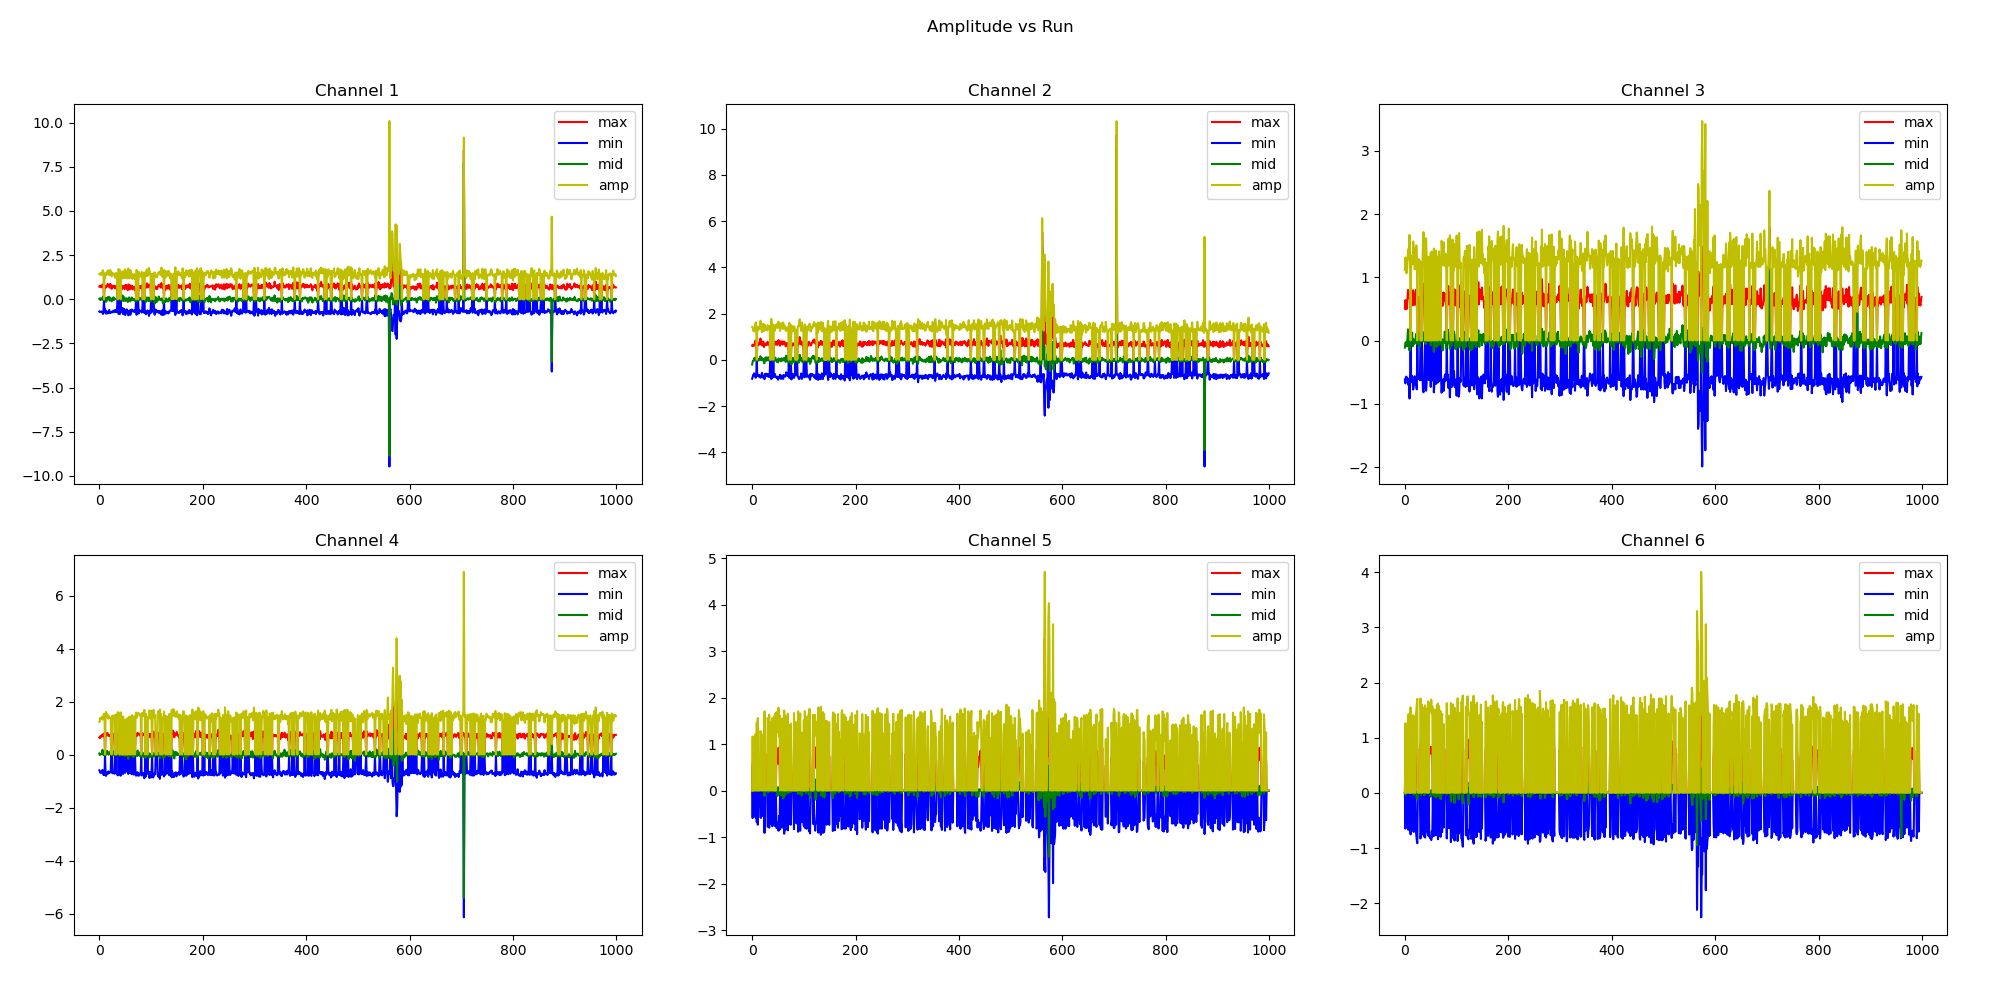

Source data for this figure (header and first rows):
max1, min1, mid1, amp1, max2, min2, mid2, amp2, max3, min3, mid3, amp3, max4, min4, mid4, amp4, max5, min5, mid5, amp5, max6, min6, mid6, amp6
0.714, -0.696, 0.018, 1.41, 0.614, -0.814, -0.2, 1.428, 0.505, -0.613, -0.108, 1.118, 0.636, -0.595, 0.041, 1.231, -0.004, -0.007, -0.011, 0.003, 0.001, -0.004, -0.003, 0.005
0.702, -0.727, -0.025, 1.429, 0.659, -0.749, -0.09, 1.408, 0.642, -0.674, -0.032, 1.316, 0.616, -0.636, -0.02, 1.252, 0.576, -0.589, -0.013, 1.165, 0.614, -0.648, -0.034, 1.262
0.765, -0.712, 0.053, 1.477, 0.612, -0.652, -0.04, 1.264, 0.553, -0.575, -0.022, 1.128, 0.696, -0.69, 0.006, 1.386, 0.002, -0.004, -0.002, 0.006, 0.002, -0.004, -0.002, 0.006
0.679, -0.709, -0.03, 1.388, 0.602, -0.648, -0.046, 1.25, 0.497, -0.568, -0.071, 1.065, 0.681, -0.662, 0.019, 1.343, -0.001, -0.004, -0.005, 0.003, 0.002, -0.003, -0.001, 0.005
0.676, -0.696, -0.02, 1.372, 0.65, -0.582, 0.068, 1.232, 0.511, -0.602, -0.091, 1.113, 0.677, -0.662, 0.015, 1.339, 0.0, -0.004, -0.004, 0.004, 0.002, -0.003, -0.001, 0.005
0.754, -0.703, 0.051, 1.457, 0.667, -0.678, -0.011, 1.345, 0.643, -0.59, 0.053, 1.233, 0.732, -0.689, 0.043, 1.421, 0.002, -0.004, -0.002, 0.006, 0.001, -0.004, -0.003, 0.005
0.832, -0.762, 0.07, 1.594, 0.818, -0.715, 0.103, 1.533, 0.802, -0.623, 0.179, 1.425, 0.756, -0.58, 0.176, 1.336, 0.637, -0.56, 0.077, 1.197, 0.732, -0.662, 0.07, 1.394
0.804, -0.837, -0.033, 1.641, 0.844, -0.774, 0.07, 1.618, 0.746, -0.703, 0.043, 1.449, 0.686, -0.632, 0.054, 1.318, 0.64, -0.578, 0.062, 1.218, 0.755, -0.67, 0.085, 1.425
0.822, -0.652, 0.17, 1.474, 0.694, -0.642, 0.052, 1.336, 0.68, -0.608, 0.072, 1.288, 0.746, -0.768, -0.022, 1.514, 0.001, -0.003, -0.002, 0.004, 0.002, -0.004, -0.002, 0.006
0.002, -0.004, -0.002, 0.006, 0.002, -0.004, -0.002, 0.006, 0.757, -0.914, -0.157, 1.671, 0.789, -0.732, 0.057, 1.521, 0.786, -0.678, 0.108, 1.464, 0.694, -0.584, 0.11, 1.278
0.7, -0.742, -0.042, 1.442, 0.647, -0.664, -0.017, 1.311, 0.6, -0.597, 0.003, 1.197, 0.765, -0.776, -0.011, 1.541, 0.002, -0.003, -0.001, 0.005, 0.002, -0.003, -0.001, 0.005
0.638, -0.56, 0.078, 1.198, 0.748, -0.697, 0.051, 1.445, 0.003, -0.002, 0.001, 0.005, 0.001, -0.004, -0.003, 0.005, 0.828, -0.732, 0.096, 1.56, 0.798, -0.752, 0.046, 1.55
0.744, -0.68, 0.064, 1.424, 0.639, -0.664, -0.025, 1.303, 0.608, -0.536, 0.072, 1.144, 0.758, -0.729, 0.029, 1.487, 0.002, -0.004, -0.002, 0.006, 0.002, -0.003, -0.001, 0.005
0.673, -0.821, -0.148, 1.494, 0.696, -0.722, -0.026, 1.418, 0.686, -0.652, 0.034, 1.338, 0.799, -0.808, -0.009, 1.607, 0.002, -0.003, -0.001, 0.005, 0.002, -0.003, -0.001, 0.005
0.698, -0.688, 0.01, 1.386, 0.675, -0.652, 0.023, 1.327, 0.688, -0.56, 0.128, 1.248, 0.724, -0.704, 0.02, 1.428, 0.002, -0.004, -0.002, 0.006, 0.002, -0.003, -0.001, 0.005
0.732, -0.796, -0.064, 1.528, 0.722, -0.712, 0.01, 1.434, 0.56, -0.65, -0.09, 1.21, 0.816, -0.68, 0.136, 1.496, 0.003, -0.003, 0.0, 0.006, 0.001, -0.004, -0.003, 0.005
0.866, -0.75, 0.116, 1.616, 0.925, -0.768, 0.157, 1.693, 0.797, -0.772, 0.025, 1.569, 0.799, -0.72, 0.079, 1.519, 0.708, -0.57, 0.138, 1.278, 0.736, -0.672, 0.064, 1.408
0.822, -0.796, 0.026, 1.618, 0.834, -0.746, 0.088, 1.58, 0.722, -0.725, -0.003, 1.447, 0.714, -0.636, 0.078, 1.35, 0.651, -0.587, 0.064, 1.238, 0.676, -0.708, -0.032, 1.384
0.783, -0.71, 0.073, 1.493, 0.665, -0.676, -0.011, 1.341, 0.614, -0.668, -0.054, 1.282, 0.704, -0.713, -0.009, 1.417, 0.001, -0.005, -0.004, 0.006, 0.003, -0.002, 0.001, 0.005
0.74, -0.609, 0.131, 1.349, 0.642, -0.556, 0.086, 1.198, 0.566, -0.562, 0.004, 1.128, 0.74, -0.699, 0.041, 1.439, 0.003, -0.004, -0.001, 0.007, 0.001, -0.004, -0.003, 0.005
0.657, -0.734, -0.077, 1.391, 0.622, -0.636, -0.014, 1.258, 0.604, -0.615, -0.011, 1.219, 0.726, -0.674, 0.052, 1.4, 0.003, -0.003, 0.0, 0.006, 0.002, -0.003, -0.001, 0.005
0.866, -0.792, 0.074, 1.658, 0.795, -0.764, 0.031, 1.559, 0.76, -0.7, 0.06, 1.46, 0.698, -0.674, 0.024, 1.372, 0.626, -0.548, 0.078, 1.174, 0.688, -0.666, 0.022, 1.354
0.818, -0.762, 0.056, 1.58, 0.786, -0.746, 0.04, 1.532, 0.808, -0.699, 0.109, 1.507, 0.754, -0.61, 0.144, 1.364, 0.67, -0.55, 0.12, 1.22, 0.728, -0.758, -0.03, 1.486
0.671, -0.728, -0.057, 1.399, 0.556, -0.699, -0.143, 1.255, 0.716, -0.768, -0.052, 1.484, 0.002, -0.004, -0.002, 0.006, 0.002, -0.003, -0.001, 0.005, 0.748, -0.857, -0.109, 1.605
0.588, -0.709, -0.121, 1.297, 0.694, -0.834, -0.14, 1.528, 0.003, -0.002, 0.001, 0.005, 0.003, -0.003, 0.0, 0.006, 0.795, -0.908, -0.113, 1.703, 0.791, -0.912, -0.121, 1.703
0.757, -0.741, 0.016, 1.498, 0.683, -0.605, 0.078, 1.288, 0.652, -0.524, 0.128, 1.176, 0.764, -0.702, 0.062, 1.466, 0.004, -0.002, 0.002, 0.006, 0.002, -0.004, -0.002, 0.006
0.742, -0.731, 0.011, 1.473, 0.647, -0.652, -0.005, 1.299, 0.598, -0.598, 0.0, 1.196, 0.674, -0.706, -0.032, 1.38, 0.002, -0.004, -0.002, 0.006, 0.001, -0.003, -0.002, 0.004
0.755, -0.648, 0.107, 1.403, 0.712, -0.597, 0.115, 1.309, 0.692, -0.596, 0.096, 1.288, 0.779, -0.654, 0.125, 1.433, 0.002, -0.004, -0.002, 0.006, 0.003, -0.002, 0.001, 0.005
0.682, -0.732, -0.05, 1.414, 0.651, -0.689, -0.038, 1.34, 0.512, -0.609, -0.097, 1.121, 0.726, -0.664, 0.062, 1.39, 0.003, -0.004, -0.001, 0.007, 0.003, -0.002, 0.001, 0.005
0.746, -0.696, 0.05, 1.442, 0.656, -0.618, 0.038, 1.274, 0.641, -0.624, 0.017, 1.265, 0.755, -0.725, 0.03, 1.48, 0.003, -0.003, 0.0, 0.006, 0.002, -0.003, -0.001, 0.005
0.626, -0.625, 0.001, 1.251, 0.785, -0.717, 0.068, 1.502, 0.002, -0.003, -0.001, 0.005, 0.003, -0.004, -0.001, 0.007, 0.785, -0.776, 0.009, 1.561, 0.884, -0.827, 0.057, 1.711
0.618, -0.601, 0.017, 1.219, 0.732, -0.618, 0.114, 1.35, 0.003, -0.002, 0.001, 0.005, 0.002, -0.004, -0.002, 0.006, 0.738, -0.778, -0.04, 1.516, 0.73, -0.768, -0.038, 1.498
0.746, -0.731, 0.015, 1.477, 0.661, -0.684, -0.023, 1.345, 0.627, -0.616, 0.011, 1.243, 0.796, -0.705, 0.091, 1.501, 0.001, -0.003, -0.002, 0.004, 0.002, -0.004, -0.002, 0.006
0.622, -0.606, 0.016, 1.228, 0.73, -0.745, -0.015, 1.475, 0.001, -0.004, -0.003, 0.005, 0.002, -0.003, -0.001, 0.005, 0.838, -0.796, 0.042, 1.634, 0.838, -0.756, 0.082, 1.594
0.732, -0.721, 0.011, 1.453, 0.668, -0.624, 0.044, 1.292, 0.639, -0.544, 0.095, 1.183, 0.72, -0.719, 0.001, 1.439, 0.0, -0.006, -0.006, 0.006, 0.002, -0.004, -0.002, 0.006
0.003, -0.003, 0.0, 0.006, 0.003, -0.003, 0.0, 0.006, 0.77, -0.782, -0.012, 1.552, 0.786, -0.774, 0.012, 1.56, 0.76, -0.716, 0.044, 1.476, 0.688, -0.66, 0.028, 1.348
0.002, -0.004, -0.002, 0.006, 0.003, -0.003, 0.0, 0.006, 0.902, -0.815, 0.087, 1.717, 0.816, -0.786, 0.03, 1.602, 0.702, -0.72, -0.018, 1.422, 0.681, -0.642, 0.039, 1.323
0.877, -0.831, 0.046, 1.708, 0.942, -0.83, 0.112, 1.772, 0.797, -0.703, 0.094, 1.5, 0.816, -0.744, 0.072, 1.56, 0.694, -0.616, 0.078, 1.31, 0.753, -0.792, -0.039, 1.545
0.793, -0.808, -0.015, 1.601, 0.778, -0.696, 0.082, 1.474, 0.76, -0.618, 0.142, 1.378, 0.732, -0.745, -0.013, 1.477, 0.003, -0.002, 0.001, 0.005, 0.003, -0.004, -0.001, 0.007
0.604, -0.548, 0.056, 1.152, 0.685, -0.723, -0.038, 1.408, 0.001, -0.004, -0.003, 0.005, 0.002, -0.004, -0.002, 0.006, 0.794, -0.766, 0.028, 1.56, 0.777, -0.81, -0.033, 1.587
0.824, -0.828, -0.004, 1.652, 0.77, -0.762, 0.008, 1.532, 0.665, -0.716, -0.051, 1.381, 0.659, -0.708, -0.049, 1.367, 0.568, -0.587, -0.019, 1.155, 0.757, -0.721, 0.036, 1.478
0.001, -0.004, -0.003, 0.005, 0.002, -0.004, -0.002, 0.006, 0.828, -0.79, 0.038, 1.618, 0.789, -0.8, -0.011, 1.589, 0.812, -0.646, 0.166, 1.458, 0.714, -0.522, 0.192, 1.236
0.816, -0.715, 0.101, 1.531, 0.73, -0.702, 0.028, 1.432, 0.671, -0.672, -0.001, 1.343, 0.818, -0.758, 0.06, 1.576, 0.003, -0.002, 0.001, 0.005, 0.001, -0.004, -0.003, 0.005
0.549, -0.595, -0.046, 1.144, 0.75, -0.737, 0.013, 1.487, 0.002, -0.003, -0.001, 0.005, -0.001, -0.004, -0.005, 0.003, 0.852, -0.745, 0.107, 1.597, 0.824, -0.7, 0.124, 1.524
0.683, -0.682, 0.001, 1.365, 0.648, -0.61, 0.038, 1.258, 0.604, -0.524, 0.08, 1.128, 0.712, -0.666, 0.046, 1.378, 0.002, -0.003, -0.001, 0.005, 0.002, -0.003, -0.001, 0.005
0.708, -0.498, 0.21, 1.206, 0.788, -0.69, 0.098, 1.478, 0.001, -0.004, -0.003, 0.005, 0.003, -0.001, 0.002, 0.004, 0.895, -0.764, 0.131, 1.659, 0.887, -0.772, 0.115, 1.659
0.744, -0.842, -0.098, 1.586, 0.694, -0.723, -0.029, 1.417, 0.704, -0.62, 0.084, 1.324, 0.7, -0.735, -0.035, 1.435, 0.001, -0.003, -0.002, 0.004, 0.001, -0.004, -0.003, 0.005
0.69, -0.65, 0.04, 1.34, 0.762, -0.772, -0.01, 1.534, 0.002, -0.004, -0.002, 0.006, 0.003, -0.004, -0.001, 0.007, 0.887, -0.802, 0.085, 1.689, 0.846, -0.778, 0.068, 1.624
0.658, -0.544, 0.114, 1.202, 0.655, -0.742, -0.087, 1.397, 0.002, -0.003, -0.001, 0.005, 0.001, -0.004, -0.003, 0.005, 0.862, -0.8, 0.062, 1.662, 0.816, -0.802, 0.014, 1.618
0.57, -0.634, -0.064, 1.204, 0.652, -0.725, -0.073, 1.377, 0.004, -0.001, 0.003, 0.005, 0.002, -0.003, -0.001, 0.005, 0.681, -0.794, -0.113, 1.475, 0.806, -0.825, -0.019, 1.631
0.796, -0.898, -0.102, 1.694, 0.75, -0.858, -0.108, 1.608, 0.657, -0.73, -0.073, 1.387, 0.627, -0.686, -0.059, 1.313, 0.58, -0.674, -0.094, 1.254, 0.712, -0.782, -0.07, 1.494
0.65, -0.71, -0.06, 1.36, 0.86, -0.796, 0.064, 1.656, 0.003, -0.002, 0.001, 0.005, 0.001, -0.004, -0.003, 0.005, 0.921, -0.862, 0.059, 1.783, 0.834, -0.856, -0.022, 1.69
0.804, -0.754, 0.05, 1.558, 0.762, -0.744, 0.018, 1.506, 0.777, -0.632, 0.145, 1.409, 0.694, -0.504, 0.19, 1.198, 0.62, -0.546, 0.074, 1.166, 0.74, -0.695, 0.045, 1.435
0.618, -0.575, 0.043, 1.193, 0.722, -0.75, -0.028, 1.472, 0.002, -0.004, -0.002, 0.006, 0.001, -0.004, -0.003, 0.005, 0.781, -0.842, -0.061, 1.623, 0.771, -0.8, -0.029, 1.571
0.661, -0.682, -0.021, 1.343, 0.612, -0.64, -0.028, 1.252, 0.651, -0.51, 0.141, 1.161, 0.746, -0.628, 0.118, 1.374, -0.001, -0.004, -0.005, 0.003, 0.001, -0.003, -0.002, 0.004
0.51, -0.67, -0.16, 1.18, 0.796, -0.78, 0.016, 1.576, 0.003, -0.002, 0.001, 0.005, 0.001, -0.004, -0.003, 0.005, 0.756, -0.804, -0.048, 1.56, 0.75, -0.712, 0.038, 1.462
0.83, -0.912, -0.082, 1.742, 0.761, -0.82, -0.059, 1.581, 0.64, -0.816, -0.176, 1.456, 0.568, -0.733, -0.165, 1.301, 0.576, -0.672, -0.096, 1.248, 0.73, -0.784, -0.054, 1.514
0.83, -0.743, 0.087, 1.573, 0.795, -0.725, 0.07, 1.52, 0.726, -0.686, 0.04, 1.412, 0.671, -0.65, 0.021, 1.321, 0.6, -0.528, 0.072, 1.128, 0.698, -0.748, -0.05, 1.446
0.796, -0.696, 0.1, 1.492, 0.692, -0.688, 0.004, 1.38, 0.653, -0.612, 0.041, 1.265, 0.751, -0.676, 0.075, 1.427, 0.002, -0.003, -0.001, 0.005, 0.002, -0.003, -0.001, 0.005
0.556, -0.628, -0.072, 1.184, 0.67, -0.686, -0.016, 1.356, 0.001, -0.003, -0.002, 0.004, 0.002, -0.003, -0.001, 0.005, 0.754, -0.794, -0.04, 1.548, 0.75, -0.754, -0.004, 1.504
... 940 more rows
